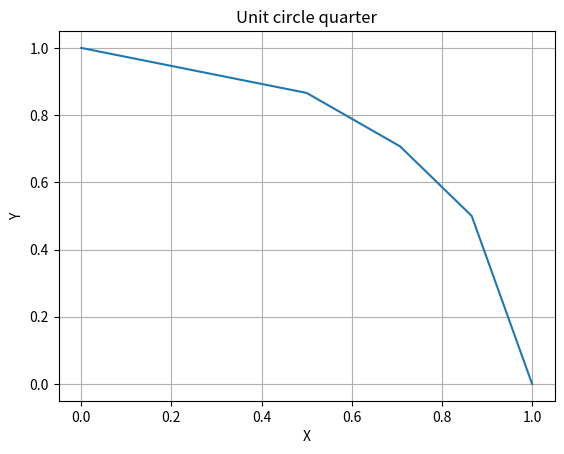

Recreate this plot in Python.
import math

import matplotlib
import matplotlib.pyplot as plt

x_coords = [1, math.sqrt(3)/2, math.sqrt(2)/2, 1/2, 0]
y_coords = [0, 1/2, math.sqrt(2)/2, math.sqrt(3)/2, 1]

plt.plot(x_coords, y_coords)
plt.title("Unit circle quarter")
plt.grid(True)
plt.xlabel('X')
plt.ylabel('Y')

plt.show()
